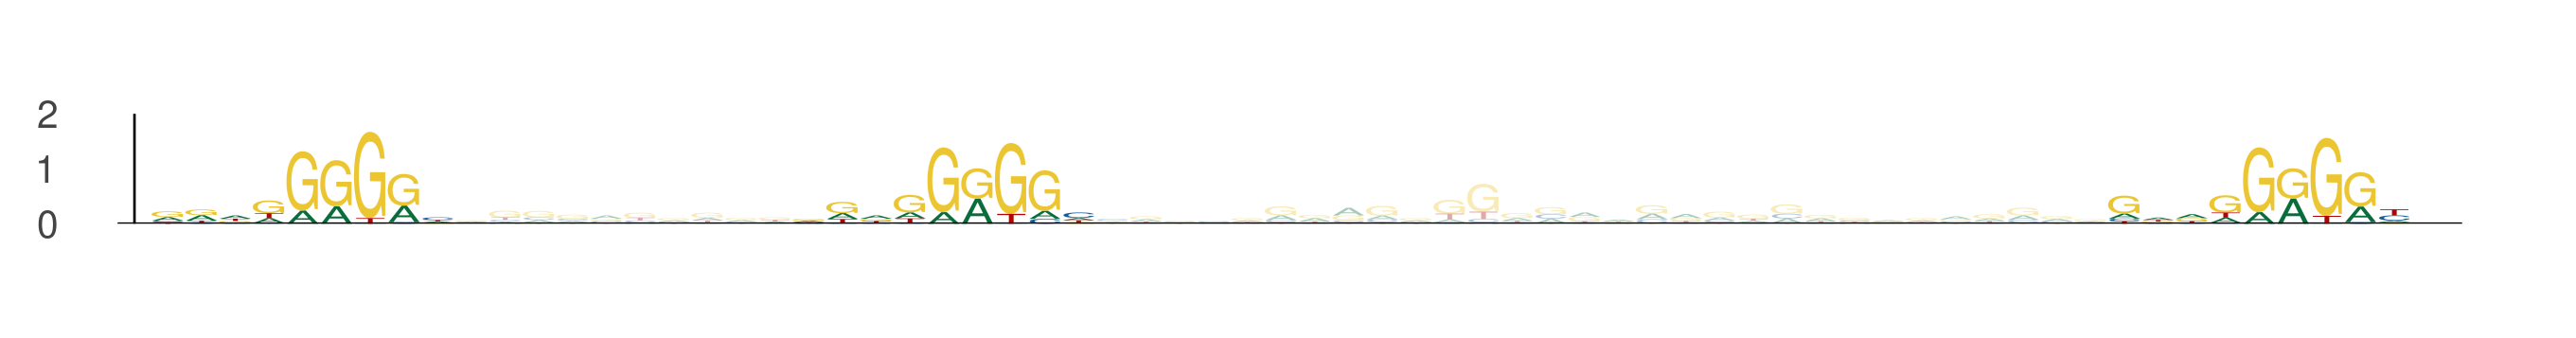

Values plotted in this chart, from the file beside it:
seq_index, start_position, end_position, is_reversed_complement
5549, 28, 37, 0
5549, 47, 56, 0
5549, 86, 95, 0
607, 14, 23, 0
607, 33, 42, 0
607, 72, 81, 0
3459, 50, 59, 0
3459, 69, 78, 0
3459, 108, 117, 0
3479, 26, 35, 0
3479, 45, 54, 0
3479, 84, 93, 0
3142, 100, 109, 0
3142, 119, 128, 0
3142, 158, 167, 0
4235, 93, 102, 0
4235, 112, 121, 0
4235, 151, 160, 0
764, 50, 59, 0
764, 69, 78, 0
764, 108, 117, 0
2252, 8, 17, 0
2252, 27, 36, 0
2252, 66, 75, 0
3445, 95, 104, 0
3445, 114, 123, 0
3445, 153, 162, 0
4614, 68, 77, 0
4614, 87, 96, 0
4614, 126, 135, 0
2488, 84, 93, 0
2488, 103, 112, 0
2488, 142, 151, 0
4778, 28, 37, 0
4778, 47, 56, 0
4778, 86, 95, 0
1819, 27, 36, 0
1819, 46, 55, 0
1819, 85, 94, 0
6050, 43, 52, 0
6050, 62, 71, 0
6050, 101, 110, 0
3955, 68, 77, 0
3955, 87, 96, 0
3955, 126, 135, 0
1736, 72, 81, 0
1736, 91, 100, 0
1736, 130, 139, 0
3319, 49, 58, 0
3319, 68, 77, 0
3319, 107, 116, 0
3230, 69, 78, 0
3230, 88, 97, 0
3230, 127, 136, 0
6115, 99, 108, 0
6115, 118, 127, 0
6115, 157, 166, 0
497, 72, 81, 0
497, 91, 100, 0
497, 130, 139, 0
... 39 more rows
